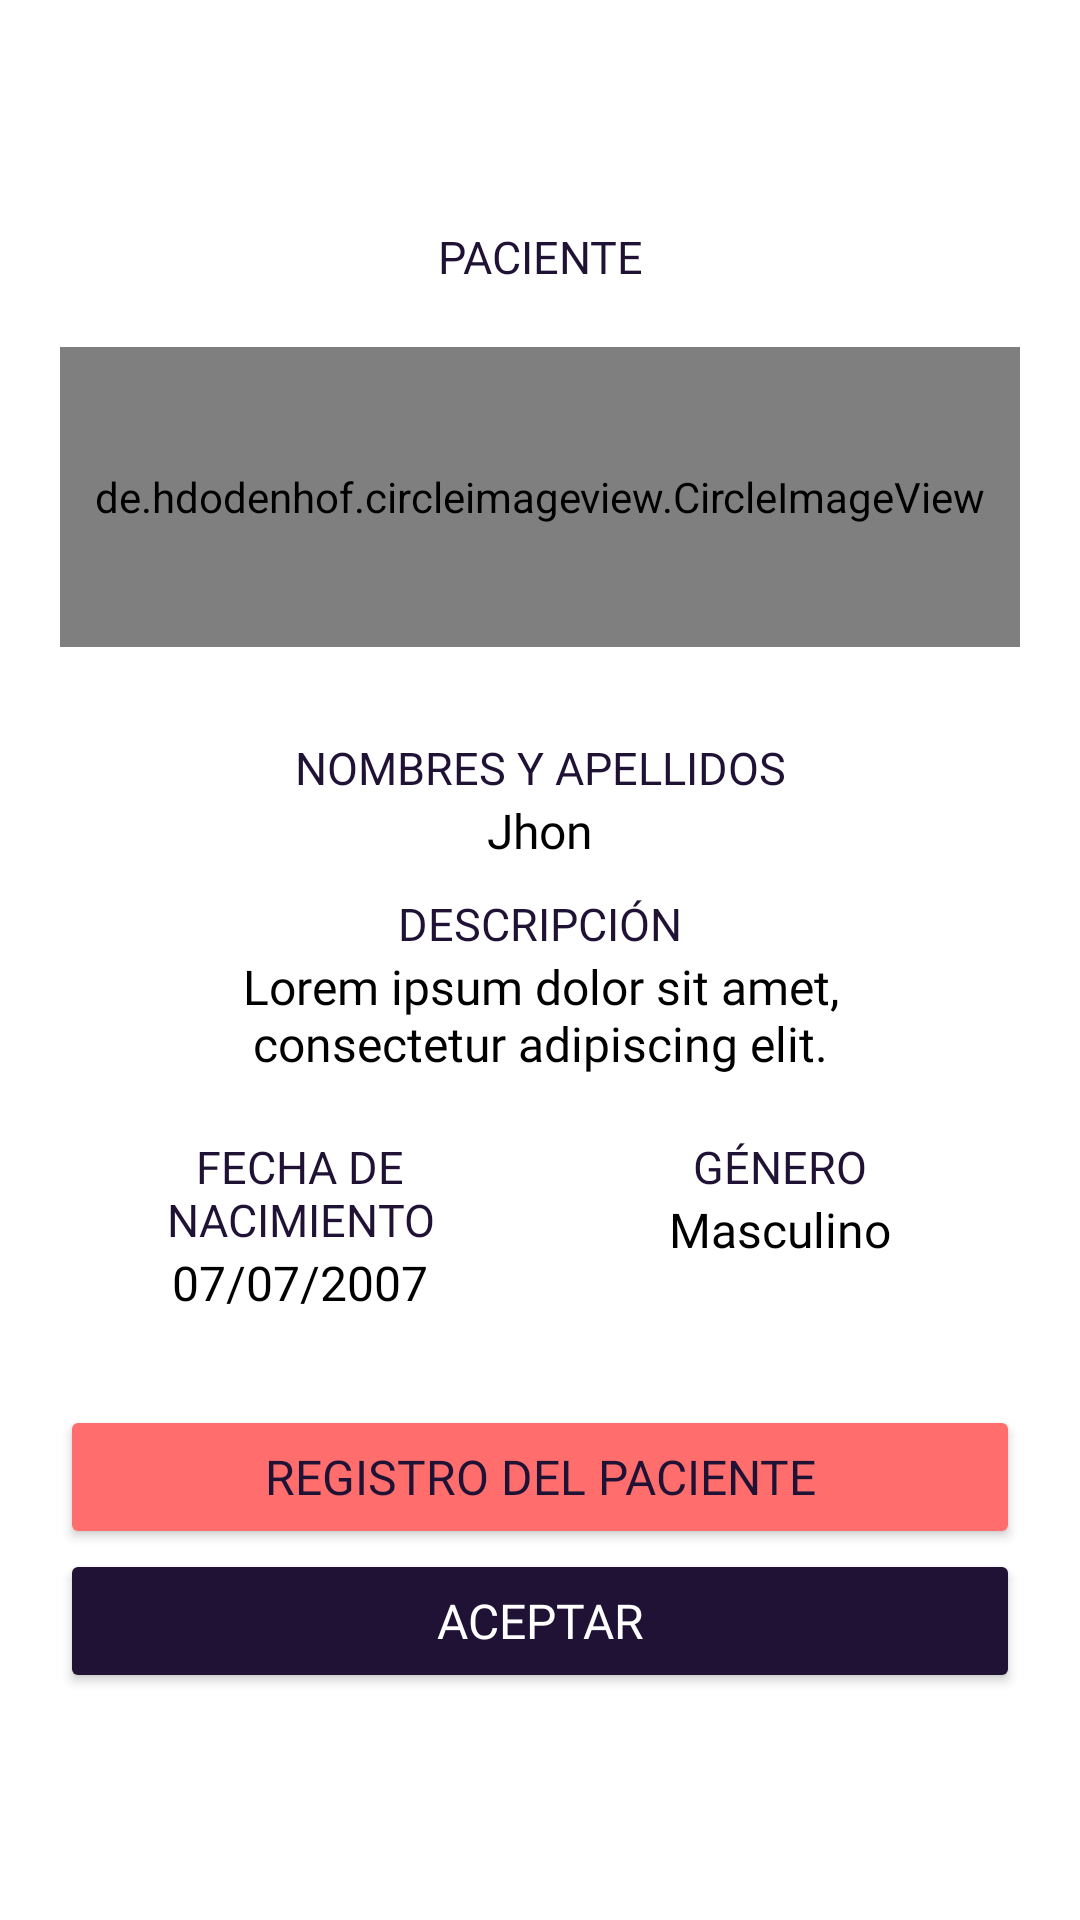

Android layout source for this screen:
<!-- AndroidManifest.xml: application theme Theme.HelPsych -->
<!-- res/layout/activity_popup_detail_user__sv.xml -->
<?xml version="1.0" encoding="utf-8"?>
<RelativeLayout xmlns:android="http://schemas.android.com/apk/res/android"
xmlns:app="http://schemas.android.com/apk/res-auto"
xmlns:tools="http://schemas.android.com/tools"
android:layout_width="match_parent"
android:layout_height="match_parent"
tools:context=".Activity.PopupDetailUser_Sv"
android:gravity="center">

    <ScrollView
        android:layout_width="match_parent"
        android:layout_height="wrap_content">

        <LinearLayout
            android:layout_width="match_parent"
            android:layout_height="wrap_content"
            android:orientation="vertical"
            android:layout_marginHorizontal="20dp">

            <LinearLayout
                android:layout_width="match_parent"
                android:layout_height="wrap_content"
                android:orientation="vertical"
                android:layout_marginBottom="10dp">

                <TextView
                    android:layout_width="match_parent"
                    android:layout_height="wrap_content"
                    android:text="PACIENTE"
                    android:textSize="15sp"
                    android:textColor="@color/dark_blue"
                    android:fontFamily="@font/robotoblack"
                    android:autofillHints="true"
                    android:gravity="center"
                    android:textAllCaps="true"/>

            </LinearLayout>

            <LinearLayout
                android:layout_width="match_parent"
                android:layout_height="wrap_content"
                android:orientation="vertical">

                <de.hdodenhof.circleimageview.CircleImageView
                    android:id="@+id/visit_profile_image_sv"
                    android:layout_width="match_parent"
                    android:layout_height="100dp"
                    android:src="@drawable/profile_image"
                    android:layout_marginVertical="10dp"/>

            </LinearLayout>

            <LinearLayout
                android:layout_width="match_parent"
                android:layout_height="wrap_content"
                android:orientation="vertical"
                android:gravity="center"
                android:layout_marginVertical="10dp"/>

            <LinearLayout
                android:layout_width="match_parent"
                android:layout_height="wrap_content"
                android:orientation="vertical"
                android:layout_marginBottom="10dp">

                <TextView
                    android:layout_width="match_parent"
                    android:layout_height="wrap_content"
                    android:text="Nombres y Apellidos"
                    android:textSize="15sp"
                    android:textColor="@color/dark_blue"
                    android:fontFamily="@font/robotobold"
                    android:autofillHints="true"
                    android:gravity="center"
                    android:textAllCaps="true"/>
                <TextView
                    android:id="@+id/txt_pop_user_name_sv"
                    android:layout_width="match_parent"
                    android:layout_height="wrap_content"
                    android:text="Jhon"
                    android:textSize="16sp"
                    android:textColor="@color/black"
                    android:fontFamily="@font/robotolight"
                    android:gravity="center"/>

            </LinearLayout>

            <LinearLayout
                android:layout_width="match_parent"
                android:layout_height="wrap_content"
                android:orientation="vertical"
                android:layout_marginBottom="10dp">

                <TextView
                    android:layout_width="match_parent"
                    android:layout_height="wrap_content"
                    android:text="Descripción"
                    android:textSize="15sp"
                    android:textColor="@color/dark_blue"
                    android:fontFamily="@font/robotobold"
                    android:autofillHints="true"
                    android:gravity="center"
                    android:textAllCaps="true"/>
                <TextView
                    android:id="@+id/txt_pop_user_description_sv"
                    android:layout_width="match_parent"
                    android:layout_height="wrap_content"
                    android:text="Lorem ipsum dolor sit amet, consectetur adipiscing elit."
                    android:textSize="16sp"
                    android:textColor="@color/black"
                    android:fontFamily="@font/robotolight"
                    android:layout_marginHorizontal="20dp"
                    android:gravity="center"/>

            </LinearLayout>

            <LinearLayout
                android:layout_width="match_parent"
                android:layout_height="wrap_content"
                android:orientation="horizontal"
                android:layout_marginBottom="10dp">

                <LinearLayout
                    android:layout_width="match_parent"
                    android:layout_height="wrap_content"
                    android:orientation="vertical"
                    android:layout_weight="1">



                </LinearLayout>



            </LinearLayout>
            <LinearLayout
                android:layout_width="match_parent"
                android:layout_height="wrap_content"
                android:orientation="horizontal"
                android:layout_marginBottom="10dp">

                <LinearLayout
                    android:layout_width="match_parent"
                    android:layout_height="wrap_content"
                    android:orientation="vertical"
                    android:layout_weight="1">

                    <TextView
                        android:layout_width="match_parent"
                        android:layout_height="wrap_content"
                        android:text="Fecha de nacimiento"
                        android:textSize="15sp"
                        android:textColor="@color/dark_blue"
                        android:fontFamily="@font/robotobold"
                        android:gravity="center"
                        android:textAllCaps="true"/>
                    <TextView
                        android:id="@+id/txt_pop_user_birtthday_sv"
                        android:layout_width="match_parent"
                        android:layout_height="wrap_content"
                        android:text="07/07/2007"
                        android:textSize="16sp"
                        android:textColor="@color/black"
                        android:fontFamily="@font/robotolight"
                        android:gravity="center"/>

                </LinearLayout>

                <LinearLayout
                    android:layout_width="match_parent"
                    android:layout_height="wrap_content"
                    android:orientation="vertical"
                    android:layout_weight="1">

                    <TextView
                        android:layout_width="match_parent"
                        android:layout_height="wrap_content"
                        android:text="género"
                        android:textSize="15sp"
                        android:textColor="@color/dark_blue"
                        android:fontFamily="@font/robotobold"
                        android:gravity="center"
                        android:textAllCaps="true"/>
                    <TextView
                        android:id="@+id/txt_pop_user_genre_sv"
                        android:layout_width="match_parent"
                        android:layout_height="wrap_content"
                        android:text="Masculino"
                        android:textSize="16sp"
                        android:textColor="@color/black"
                        android:fontFamily="@font/robotolight"
                        android:gravity="center"/>

                </LinearLayout>

            </LinearLayout>

            <LinearLayout
                android:layout_width="match_parent"
                android:layout_height="wrap_content"
                android:orientation="vertical">

                <Button
                    android:id="@+id/detail_user_p_btn_history"
                    android:layout_width="match_parent"
                    android:layout_height="wrap_content"
                    android:textColor="@color/dark_blue"
                    android:fontFamily="@font/robotomedium"
                    android:textSize="16sp"
                    android:text="REGISTRO DEL PACIENTE"
                    android:backgroundTint="@color/shadow_red"
                    android:textAllCaps="false"
                    android:layout_marginTop="20dp"/>

                <Button
                    android:id="@+id/ok_sv_button"
                    android:layout_width="match_parent"
                    android:layout_height="wrap_content"
                    android:textColor="@color/white"
                    android:fontFamily="@font/robotomedium"
                    android:textSize="16sp"
                    android:text="ACEPTAR"
                    android:backgroundTint="@color/dark_blue"
                    android:textAllCaps="false"/>

            </LinearLayout>

        </LinearLayout>

    </ScrollView>

</RelativeLayout>
<!-- resources referenced by this layout -->
<resources>
  <color name="black">#FF000000</color>
  <color name="dark_blue">#1f1235</color>
  <color name="shadow_red">#ff6e6c</color>
  <color name="white">#FFFFFFFF</color>
  <style name="Theme.HelPsych" parent="Theme.MaterialComponents.DayNight.NoActionBar">
          
          <item name="colorPrimary">@color/shadow_red</item>
          <item name="colorPrimaryVariant">@color/dark_blue2</item>
          <item name="colorOnPrimary">@color/dark_blue</item>
          
          <item name="colorSecondary">@color/shadow_red</item>
          <item name="colorSecondaryVariant">@color/teal_700</item>
          <item name="colorOnSecondary">@color/black</item>
          
          <item name="android:statusBarColor" tools:targetApi="l">?attr/colorPrimaryVariant</item>
          
          <item name="android:navigationBarColor">@color/black</item>
      </style>
  <color name="dark_blue2">#1b1425</color>
  <color name="teal_700">#FF018786</color>
</resources>
